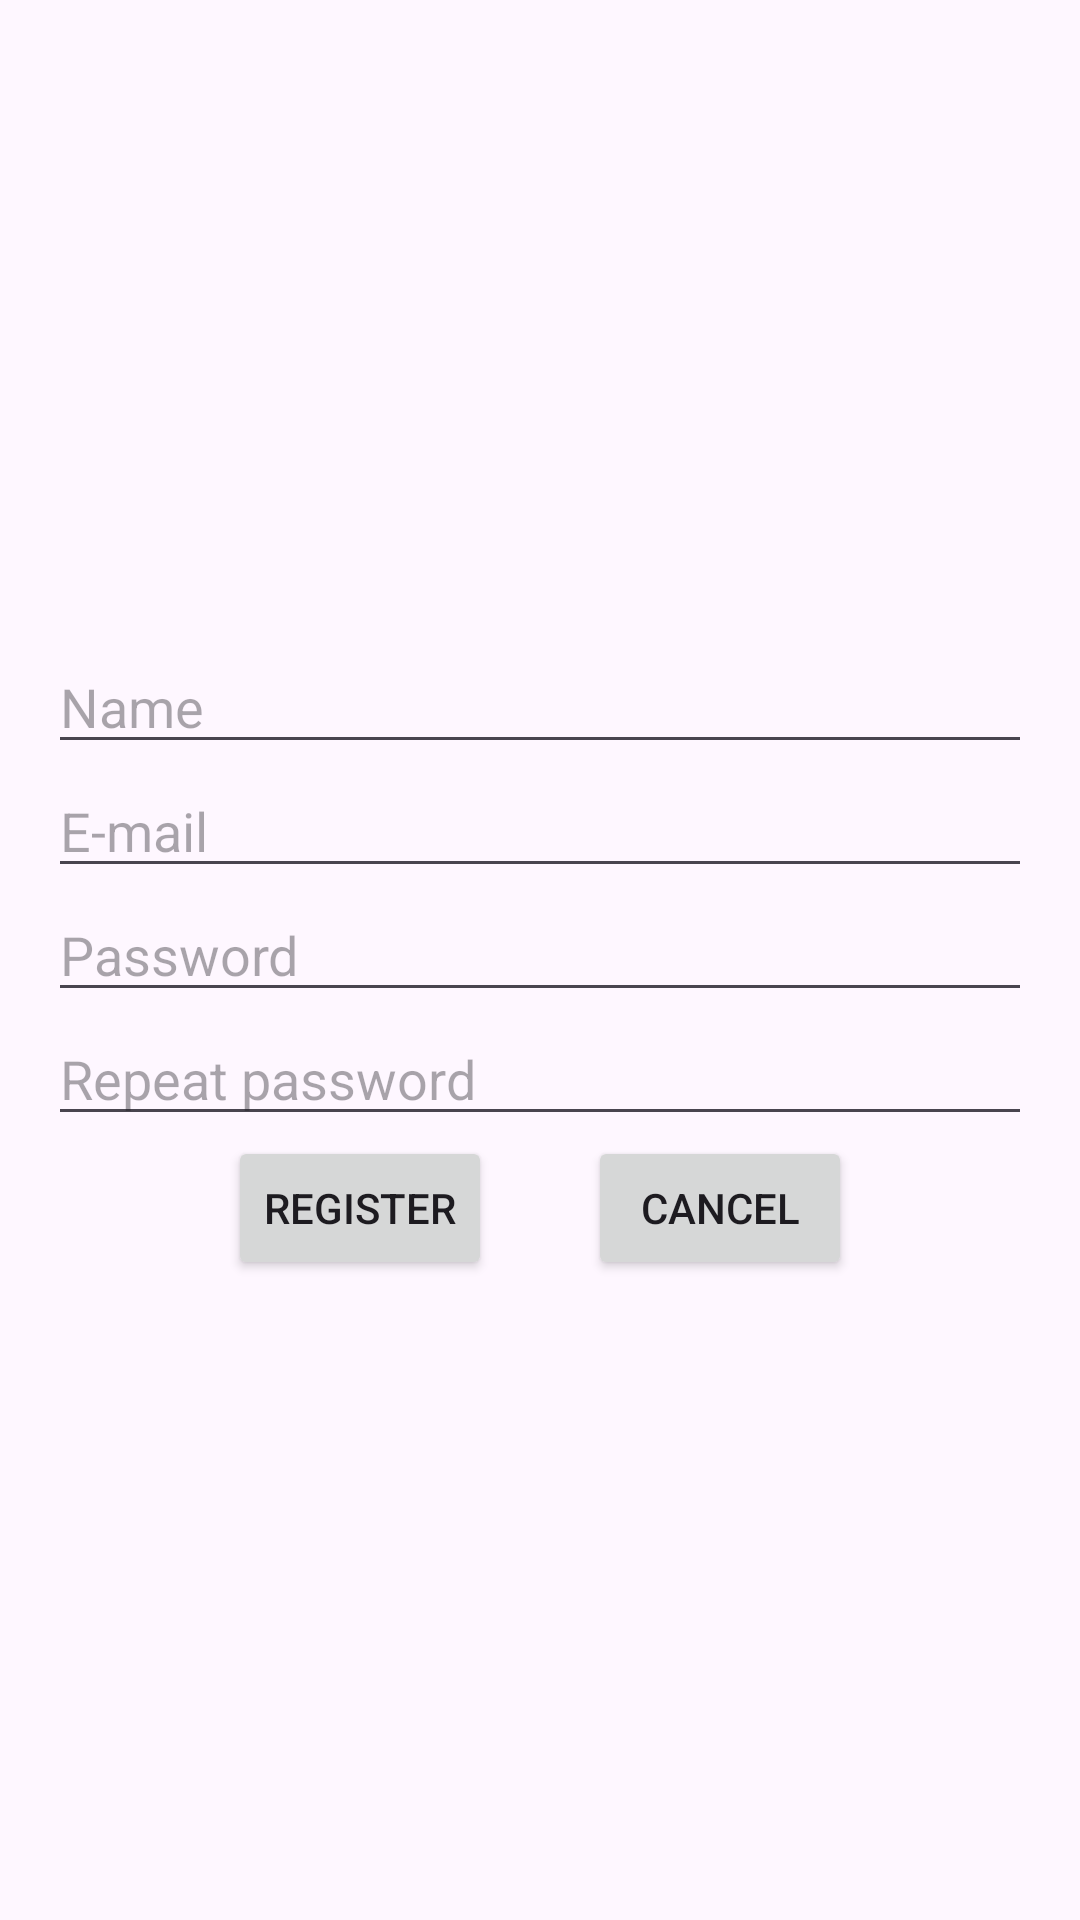

Android layout source for this screen:
<!-- AndroidManifest.xml: application theme Theme.Logindb -->
<!-- res/layout/activity_register.xml -->
<?xml version="1.0" encoding="utf-8"?>
<LinearLayout xmlns:android="http://schemas.android.com/apk/res/android"
    xmlns:tools="http://schemas.android.com/tools"
    android:layout_width="match_parent"
    android:layout_height="match_parent"
    android:gravity="center"
    android:layout_gravity="center"
    tools:context=".LoginActivity">

    <LinearLayout
        android:layout_width="match_parent"
        android:layout_height="match_parent"
        android:orientation="vertical"
        android:gravity="center">


        <EditText
            android:id="@+id/register_username"
            android:layout_width="match_parent"
            android:layout_height="wrap_content"
            android:ems="10"
            android:maxLines="1"
            android:inputType="text"
            android:layout_marginHorizontal="16dp"
            android:hint="Name" />

        <EditText
            android:id="@+id/register_email"
            android:layout_width="match_parent"
            android:layout_height="wrap_content"
            android:ems="10"
            android:inputType="textEmailAddress"
            android:layout_marginHorizontal="16dp"
            android:maxLines="1"
            android:hint="E-mail" />

        <EditText
            android:id="@+id/register_password"
            android:layout_width="match_parent"
            android:layout_height="wrap_content"
            android:ems="10"
            android:inputType="textPassword"
            android:maxLines="1"
            android:layout_marginHorizontal="16dp"
            android:hint="Password" />

        <EditText
            android:id="@+id/register_password_repeat"
            android:layout_width="match_parent"
            android:layout_height="wrap_content"
            android:ems="10"
            android:inputType="textPassword"
            android:layout_marginHorizontal="16dp"
            android:maxLines="1"
            android:hint="Repeat password" />
        <LinearLayout
            android:layout_width="wrap_content"
            android:layout_height="wrap_content">

            <Button
                android:id="@+id/registerbt"
                android:layout_width="wrap_content"
                android:layout_height="wrap_content"
                android:layout_marginHorizontal="16dp"
                android:text="Register" />

            <Button
                android:id="@+id/register_cancel_bt"
                android:layout_width="wrap_content"
                android:layout_height="wrap_content"
                android:layout_marginHorizontal="16dp"
                android:text="Cancel" />
        </LinearLayout>
    </LinearLayout>
</LinearLayout>
<!-- resources referenced by this layout -->
<resources>
  <style name="Theme.Logindb" parent="Base.Theme.Logindb" />
  <style name="Base.Theme.Logindb" parent="Theme.Material3.DayNight.NoActionBar">
          
          
      </style>
</resources>
